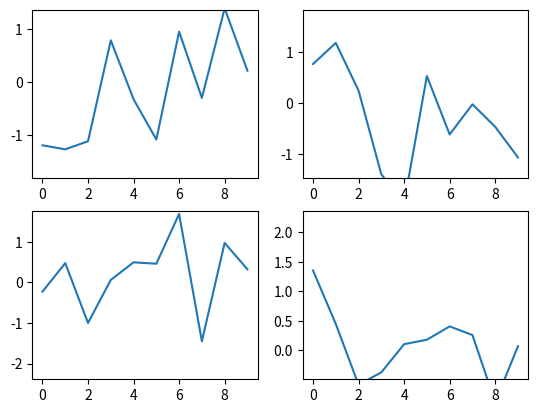

Source code (Python):
import matplotlib.pyplot as plt
import time
import numpy as np


n_rows, n_cols = 2, 2
figure, axes = plt.subplots(n_rows, n_cols)

plots = []
for i in range(n_rows):
    for j in range(n_rows):
        plots.append(axes[i,j].plot(np.random.randn(10))[0])
plt.show(block=False)
time.sleep(2)

for t in range(10):
    for i in range(len(plots)):
        plots[i].set_data(range(10), np.random.randn(10))
        figure.canvas.draw()
        plt.show(block=False)
        for k in range(100000):
            k = k + 1
print ('done')
plt.show()
